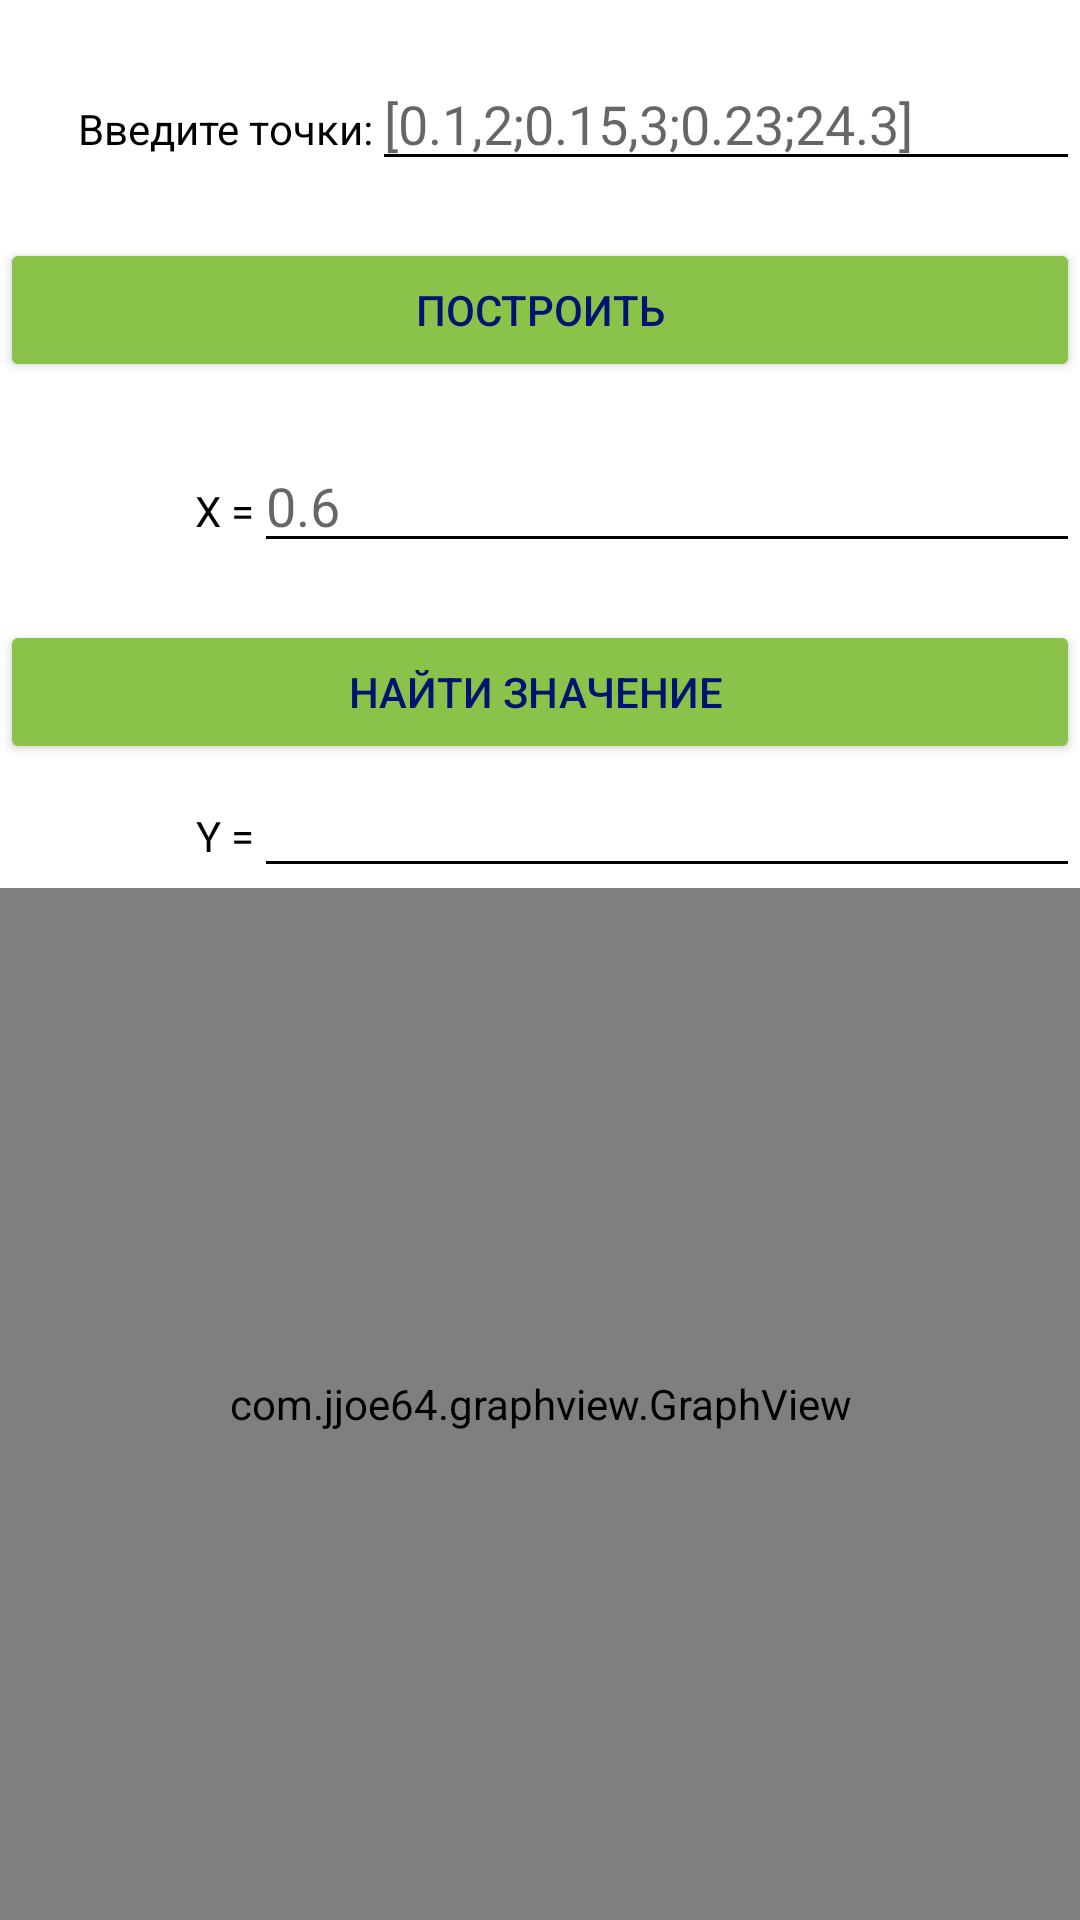

Write the Android layout XML for this screen, with the resource values it uses.
<!-- AndroidManifest.xml: application theme Theme.Sigma72 -->
<!-- res/layout/blank7.xml -->
<?xml version="1.0" encoding="utf-8"?>
<FrameLayout xmlns:android="http://schemas.android.com/apk/res/android"
    xmlns:tools="http://schemas.android.com/tools"
    android:layout_width="match_parent"
    android:layout_height="match_parent"
    tools:context=".BlankFragment7">

    <LinearLayout
        android:layout_width="match_parent"
        android:layout_height="match_parent"
        android:orientation="vertical">

        <TextView
            android:id="@+id/textView37"
            android:layout_width="match_parent"
            android:layout_height="wrap_content" />

        <LinearLayout
            android:layout_width="match_parent"
            android:layout_height="wrap_content"
            android:orientation="horizontal">

            <TextView
                android:id="@+id/textView32"
                android:layout_width="wrap_content"
                android:layout_height="wrap_content"
                android:layout_weight="1"
                android:gravity="right"
                android:text="Введите точки:"
                android:textColor="@color/black" />

            <EditText
                android:id="@+id/editTextTextPersonName26"
                android:layout_width="wrap_content"
                android:layout_height="wrap_content"
                android:layout_weight="1"
                android:backgroundTint="@color/black"
                android:ems="10"
                android:hint="[0.1,2;0.15,3;0.23;24.3]"
                android:inputType="textPersonName"
                android:textColor="@color/black" />

        </LinearLayout>

        <TextView
            android:id="@+id/textView36"
            android:layout_width="match_parent"
            android:layout_height="wrap_content" />

        <Button
            android:id="@+id/button18"
            android:layout_width="match_parent"
            android:layout_height="wrap_content"
            android:backgroundTint="#8BC34A"
            android:onClick="drawApprox"
            android:text="Построить"
            android:textColor="#011270" />

        <TextView
            android:id="@+id/textView34"
            android:layout_width="match_parent"
            android:layout_height="wrap_content" />

        <LinearLayout
            android:layout_width="match_parent"
            android:layout_height="wrap_content"
            android:orientation="horizontal">

            <TextView
                android:id="@+id/textView330"
                android:layout_width="wrap_content"
                android:layout_height="wrap_content"
                android:layout_weight="1"
                android:gravity="right"
                android:text="X ="
                android:textColor="@color/black" />

            <EditText
                android:id="@+id/editTextTextPersonName270"
                android:layout_width="wrap_content"
                android:layout_height="wrap_content"
                android:layout_weight="1"
                android:backgroundTint="@color/black"
                android:ems="10"
                android:hint="0.6"
                android:inputType="textPersonName"
                android:textColor="@color/black" />
        </LinearLayout>

        <TextView
            android:id="@+id/textView38"
            android:layout_width="match_parent"
            android:layout_height="wrap_content" />

        <Button
            android:id="@+id/button20"
            android:layout_width="match_parent"
            android:layout_height="wrap_content"
            android:backgroundTint="#8BC34A"
            android:onClick="getValue"
            android:text="Найти значение "
            android:textColor="#011270" />

        <LinearLayout
            android:layout_width="match_parent"
            android:layout_height="wrap_content"
            android:orientation="horizontal">

            <TextView
                android:id="@+id/textView333"
                android:layout_width="wrap_content"
                android:layout_height="wrap_content"
                android:layout_weight="1"
                android:gravity="right"
                android:text="Y ="
                android:textColor="@color/black" />

            <EditText
                android:id="@+id/editTextTextPersonName277"
                android:layout_width="wrap_content"
                android:layout_height="wrap_content"
                android:layout_weight="1"
                android:backgroundTint="@color/black"
                android:ems="10"
                android:inputType="textPersonName"
                android:textColor="@color/black" />
        </LinearLayout>

        <com.jjoe64.graphview.GraphView
            android:id="@+id/lin_graph"
            android:layout_width="match_parent"
            android:layout_height="match_parent" />
    </LinearLayout>


</FrameLayout>
<!-- resources referenced by this layout -->
<resources>
  <style name="Theme.Sigma72" parent="Theme.MaterialComponents.DayNight.DarkActionBar">
          
          <item name="colorPrimary">@color/purple_500</item>
          <item name="colorPrimaryVariant">@color/purple_700</item>
          <item name="colorOnPrimary">@color/white</item>
          
          <item name="colorSecondary">@color/teal_200</item>
          <item name="colorSecondaryVariant">@color/teal_700</item>
          <item name="colorOnSecondary">@color/black</item>
          
          <item name="android:statusBarColor" tools:targetApi="l">?attr/colorPrimaryVariant</item>
          
      </style>
  <!-- not gathered from this repository: default colours our renderer supplied (Android Studio template values) -->
  <color name="purple_500">#FF6200EE</color>
  <color name="purple_700">#FF3700B3</color>
  <color name="teal_200">#FF03DAC5</color>
  <color name="teal_700">#FF018786</color>
  <color name="black">#FF000000</color>
  <color name="white">#FFFFFFFF</color>
</resources>
